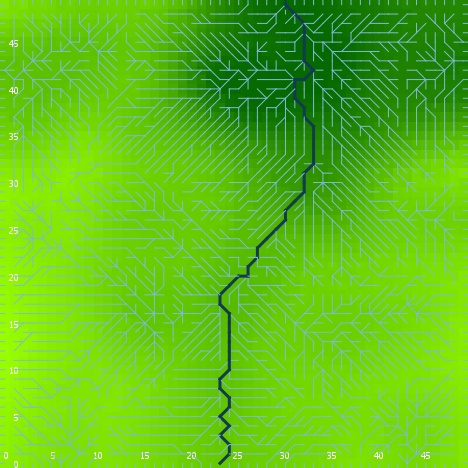

The table this chart was drawn from, first rows:
export-world data (NetLogo 6.0.4)
land_05_withInitialEcologicalCommunity.n…
06/24/2020 22:53:57:080 +0100
RANDOM STATE
0 0 -1727483681 99 0.4083584336331353 fa…
GLOBALS
min-pxcor, max-pxcor, min-pycor, max-pycor, perspective, subject, nextIndex, directed-links, ticks, display-mode, ecol_brushfrequencyinflection, ecol_brushfrequencyrate, ecol_grassfrequencyinflection, ecol_grassfrequencyrate, ecol_woodfrequencyinflection, ecol_woodfrequencyrate, elevationdistribution, elev_algorithm-style, elev_featureanglerange, elev_inversioniterations, elev_noise, elev_numdepressions, elev_numprotuberances, elev_numranges
0, 49, 0, 49, 0, nobody, 2600, "UNDIRECTED", -1, "elevation (m)", 8.793, 0.06944, 2.024, 0.1234, 47.23, 0.09134, [35.5060940863835 60.70232878663034 47.0…, "C#", 23.49, 1.184, 2.182, 4, 8, 17
TURTLES
who, color, heading, xcor, ycor, shape, label, label-color, breed, hidden?, size, pen-size, pen-mode, numpoints
0, 95, 180, 38, 42, "default", "", 9.9, {breed flowholders}, true, 1, 1, "up", 
1, 105, 187, 47, 22, "default", "", 9.9, {breed flowholders}, true, 1, 1, "up", 
2, 105, 151, 43, 1, "default", "", 9.9, {breed flowholders}, true, 1, 1, "up", 
3, 105, 45, 7, 48, "default", "", 9.9, {breed flowholders}, true, 1, 1, "up", 
4, 25, 87, 13, 28, "default", "", 9.9, {breed flowholders}, true, 1, 1, "up", 
5, 15, 338, 18, 29, "default", "", 9.9, {breed flowholders}, true, 1, 1, "up", 
6, 125, 287, 23, 33, "default", "", 9.9, {breed flowholders}, true, 1, 1, "up", 
7, 55, 158, 36, 3, "default", "", 9.9, {breed flowholders}, true, 1, 1, "up", 
8, 115, 99, 48, 11, "default", "", 9.9, {breed flowholders}, true, 1, 1, "up", 
9, 97, 180, 34, 0, "line half", "", 9.9, {breed flowholders}, false, 1, 1, "up", 
10, 95, 223, 21, 33, "default", "", 9.9, {breed flowholders}, true, 1, 1, "up", 
11, 97, 90, 49, 6, "line half", "", 9.9, {breed flowholders}, false, 1, 1, "up", 
12, 95, 171, 9, 45, "default", "", 9.9, {breed flowholders}, true, 1, 1, "up", 
13, 35, 349, 38, 21, "default", "", 9.9, {breed flowholders}, true, 1, 1, "up", 
14, 85, 114, 15, 18, "default", "", 9.9, {breed flowholders}, true, 1, 1, "up", 
15, 85, 332, 8, 36, "default", "", 9.9, {breed flowholders}, true, 1, 1, "up", 
16, 105, 208, 33, 39, "default", "", 9.9, {breed flowholders}, true, 1, 1, "up", 
17, 75, 329, 9, 42, "default", "", 9.9, {breed flowholders}, true, 1, 1, "up", 
18, 85, 96, 45, 5, "default", "", 9.9, {breed flowholders}, true, 1, 1, "up", 
19, 85, 84, 6, 17, "default", "", 9.9, {breed flowholders}, true, 1, 1, "up", 
20, 135, 53, 8, 13, "default", "", 9.9, {breed flowholders}, true, 1, 1, "up", 
21, 75, 123, 44, 20, "default", "", 9.9, {breed flowholders}, true, 1, 1, "up", 
22, 85, 300, 21, 48, "default", "", 9.9, {breed flowholders}, true, 1, 1, "up", 
23, 5, 138, 26, 18, "default", "", 9.9, {breed flowholders}, true, 1, 1, "up", 
24, 55, 94, 33, 20, "default", "", 9.9, {breed flowholders}, true, 1, 1, "up", 
25, 135, 277, 18, 34, "default", "", 9.9, {breed flowholders}, true, 1, 1, "up", 
26, 45, 235, 13, 7, "default", "", 9.9, {breed flowholders}, true, 1, 1, "up", 
27, 95, 191, 15, 21, "default", "", 9.9, {breed flowholders}, true, 1, 1, "up", 
28, 75, 92, 47, 4, "default", "", 9.9, {breed flowholders}, true, 1, 1, "up", 
29, 25, 10, 19, 46, "default", "", 9.9, {breed flowholders}, true, 1, 1, "up", 
30, 96.99, 270, 0, 42, "line half", "", 9.9, {breed flowholders}, false, 1, 1, "up", 
31, 45, 37, 11, 14, "default", "", 9.9, {breed flowholders}, true, 1, 1, "up", 
32, 135, 200, 11, 13, "default", "", 9.9, {breed flowholders}, true, 1, 1, "up", 
33, 135, 353, 36, 5, "default", "", 9.9, {breed flowholders}, true, 1, 1, "up", 
34, 125, 283, 20, 10, "default", "", 9.9, {breed flowholders}, true, 1, 1, "up", 
35, 55, 19, 2, 7, "default", "", 9.9, {breed flowholders}, true, 1, 1, "up", 
36, 97, 270, 0, 24, "line half", "", 9.9, {breed flowholders}, false, 1, 1, "up", 
37, 125, 316, 48, 14, "default", "", 9.9, {breed flowholders}, true, 1, 1, "up", 
38, 115, 274, 9, 47, "default", "", 9.9, {breed flowholders}, true, 1, 1, "up", 
39, 25, 39, 3, 43, "default", "", 9.9, {breed flowholders}, true, 1, 1, "up", 
40, 95, 102, 45, 43, "default", "", 9.9, {breed flowholders}, true, 1, 1, "up", 
41, 35, 71, 9, 34, "default", "", 9.9, {breed flowholders}, true, 1, 1, "up", 
42, 135, 71, 5, 28, "default", "", 9.9, {breed flowholders}, true, 1, 1, "up", 
43, 45, 206, 41, 30, "default", "", 9.9, {breed flowholders}, true, 1, 1, "up", 
44, 85, 339, 35, 7, "default", "", 9.9, {breed flowholders}, true, 1, 1, "up", 
45, 5, 138, 23, 13, "default", "", 9.9, {breed flowholders}, true, 1, 1, "up", 
46, 105, 303, 23, 17, "default", "", 9.9, {breed flowholders}, true, 1, 1, "up", 
47, 15, 325, 36, 37, "default", "", 9.9, {breed flowholders}, true, 1, 1, "up", 
48, 45, 60, 15, 9, "default", "", 9.9, {breed flowholders}, true, 1, 1, "up", 
49, 135, 359, 34, 47, "default", "", 9.9, {breed flowholders}, true, 1, 1, "up", 
50, 135, 239, 48, 1, "default", "", 9.9, {breed flowholders}, true, 1, 1, "up", 
... 8,811 more rows
